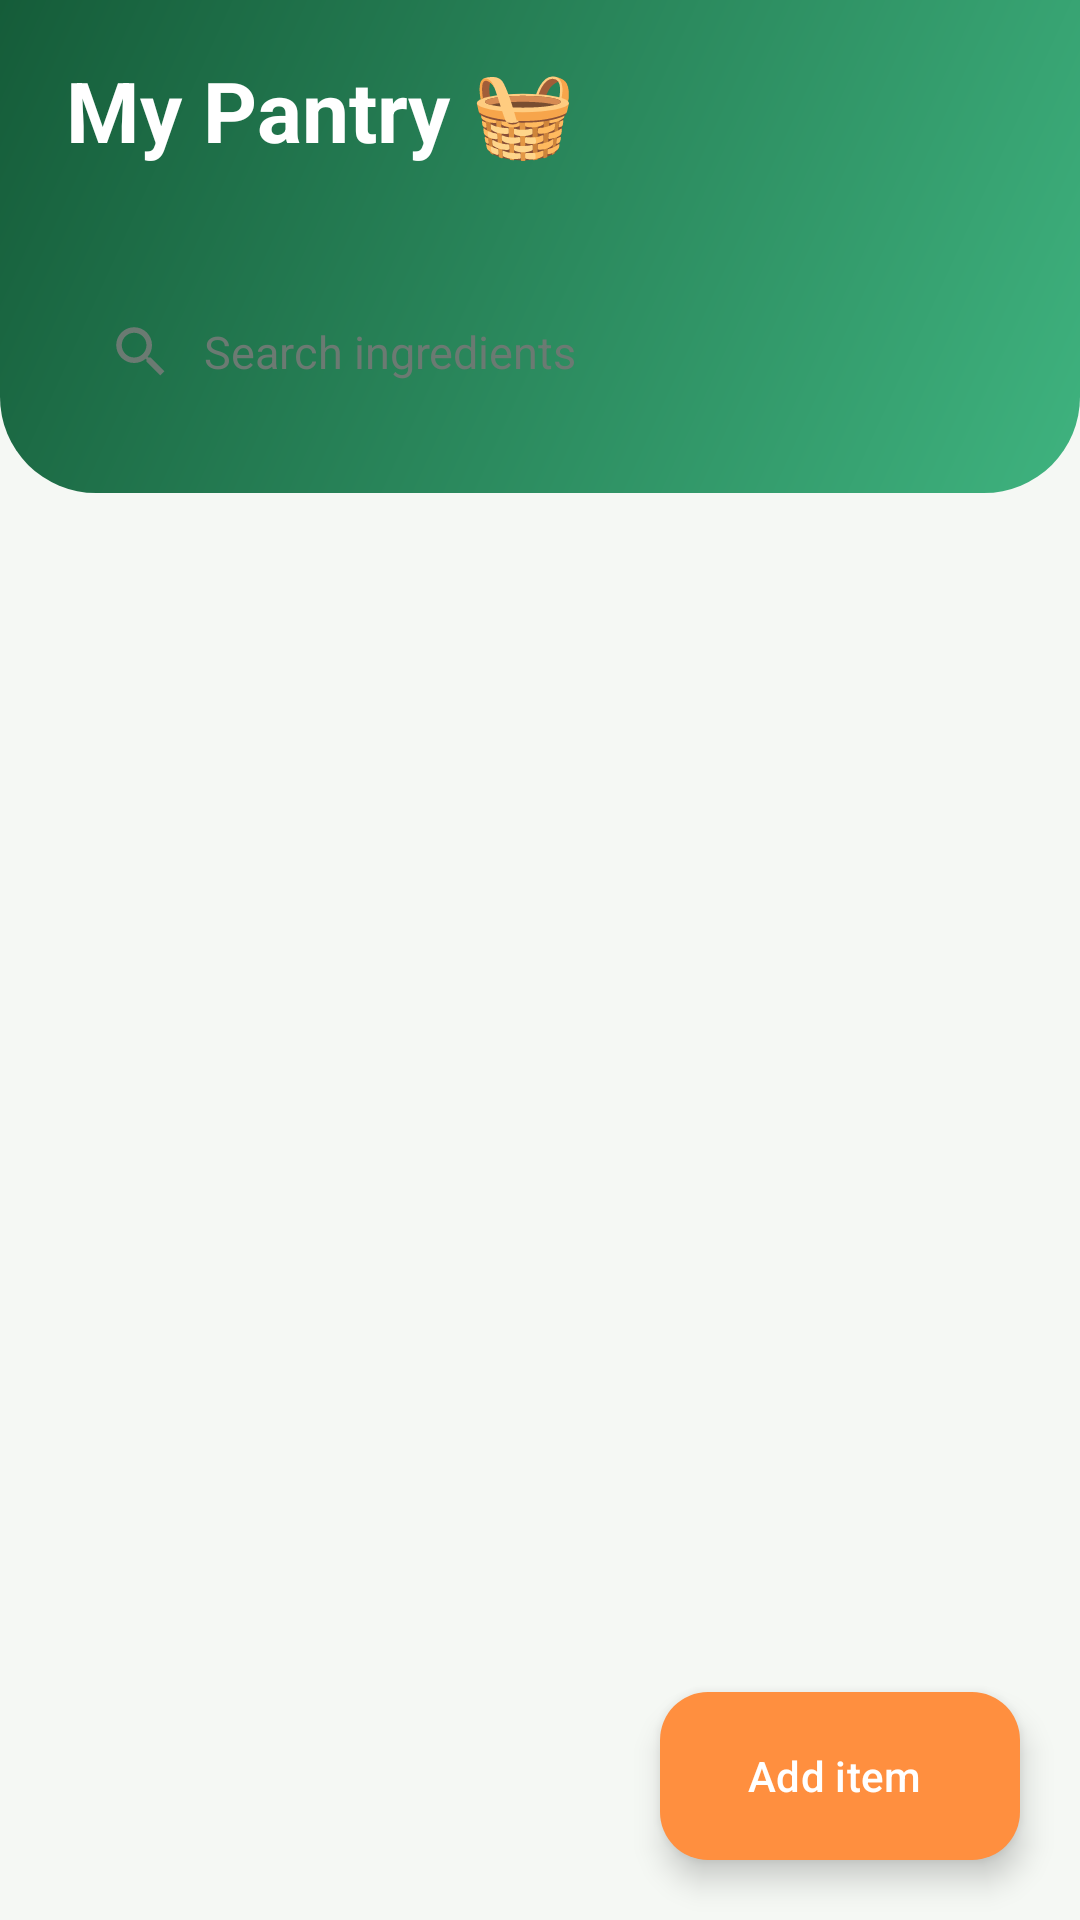

This screen was rendered from an Android layout file. Write that file and the resources it references.
<!-- AndroidManifest.xml: application theme Theme.SmartPantry -->
<!-- res/layout/fragment_pantry.xml -->
<?xml version="1.0" encoding="utf-8"?>
<FrameLayout xmlns:android="http://schemas.android.com/apk/res/android"
    xmlns:app="http://schemas.android.com/apk/res-auto"
    android:layout_width="match_parent"
    android:layout_height="match_parent">

    <LinearLayout
        android:layout_width="match_parent"
        android:layout_height="match_parent"
        android:orientation="vertical">

        <LinearLayout
            android:layout_width="match_parent"
            android:layout_height="wrap_content"
            android:background="@drawable/bg_header_gradient"
            android:orientation="vertical"
            android:paddingStart="22dp"
            android:paddingTop="18dp"
            android:paddingEnd="22dp"
            android:paddingBottom="22dp">

            <TextView
                android:layout_width="wrap_content"
                android:layout_height="wrap_content"
                android:text="My Pantry 🧺"
                android:textColor="@color/white"
                android:textSize="28sp"
                android:textStyle="bold" />

            <TextView
                android:id="@+id/tvStats"
                android:layout_width="wrap_content"
                android:layout_height="wrap_content"
                android:layout_marginTop="2dp"
                android:alpha="0.9"
                android:textColor="@color/white"
                android:textSize="14sp" />

            <LinearLayout
                android:layout_width="match_parent"
                android:layout_height="50dp"
                android:layout_marginTop="16dp"
                android:background="@drawable/bg_search"
                android:gravity="center_vertical"
                android:orientation="horizontal"
                android:paddingStart="14dp"
                android:paddingEnd="14dp">

                <ImageView
                    android:layout_width="22dp"
                    android:layout_height="22dp"
                    android:importantForAccessibility="no"
                    android:src="@drawable/ic_search"
                    app:tint="@color/text_secondary" />

                <EditText
                    android:id="@+id/etSearch"
                    android:layout_width="match_parent"
                    android:layout_height="match_parent"
                    android:background="@null"
                    android:hint="Search ingredients"
                    android:imeOptions="actionSearch"
                    android:inputType="text"
                    android:maxLines="1"
                    android:paddingStart="10dp"
                    android:textColor="@color/text"
                    android:textColorHint="@color/text_secondary"
                    android:textSize="15sp"
                    android:autofillHints="" />
            </LinearLayout>
        </LinearLayout>

        <LinearLayout
            android:id="@+id/banner"
            android:layout_width="match_parent"
            android:layout_height="wrap_content"
            android:layout_marginStart="16dp"
            android:layout_marginTop="14dp"
            android:layout_marginEnd="16dp"
            android:background="@drawable/bg_banner"
            android:orientation="horizontal"
            android:padding="14dp"
            android:visibility="gone">

            <TextView
                android:id="@+id/tvBanner"
                android:layout_width="match_parent"
                android:layout_height="wrap_content"
                android:textColor="#8A4B00"
                android:textSize="14sp" />
        </LinearLayout>

        <FrameLayout
            android:layout_width="match_parent"
            android:layout_height="0dp"
            android:layout_weight="1">

            <androidx.recyclerview.widget.RecyclerView
                android:id="@+id/rvPantry"
                android:layout_width="match_parent"
                android:layout_height="match_parent"
                android:clipToPadding="false"
                android:paddingStart="10dp"
                android:paddingTop="8dp"
                android:paddingEnd="10dp"
                android:paddingBottom="100dp" />

            <LinearLayout
                android:id="@+id/emptyState"
                android:layout_width="match_parent"
                android:layout_height="match_parent"
                android:gravity="center"
                android:orientation="vertical"
                android:paddingStart="40dp"
                android:paddingEnd="40dp"
                android:visibility="gone">

                <TextView
                    android:layout_width="wrap_content"
                    android:layout_height="wrap_content"
                    android:text="🥬"
                    android:textSize="72sp" />

                <TextView
                    android:id="@+id/tvEmptyTitle"
                    android:layout_width="wrap_content"
                    android:layout_height="wrap_content"
                    android:layout_marginTop="12dp"
                    android:text="Your pantry is empty"
                    android:textColor="@color/text"
                    android:textSize="20sp"
                    android:textStyle="bold" />

                <TextView
                    android:id="@+id/tvEmptySub"
                    android:layout_width="wrap_content"
                    android:layout_height="wrap_content"
                    android:layout_marginTop="6dp"
                    android:gravity="center"
                    android:text="Tap “Add item” to list what you have at home and we'll find recipes for it."
                    android:textColor="@color/text_secondary"
                    android:textSize="14sp" />
            </LinearLayout>
        </FrameLayout>
    </LinearLayout>

    <com.google.android.material.floatingactionbutton.ExtendedFloatingActionButton
        android:id="@+id/fabAdd"
        android:layout_width="wrap_content"
        android:layout_height="wrap_content"
        android:layout_gravity="bottom|end"
        android:layout_margin="20dp"
        android:text="Add item"
        android:textColor="@color/white"
        app:backgroundTint="@color/accent"
        app:icon="@drawable/ic_add"
        app:iconTint="@color/white" />
</FrameLayout>
<!-- resources referenced by this layout -->
<resources>
  <color name="accent">#FF8F3F</color>
  <color name="text">#1E2A24</color>
  <color name="text_secondary">#6B7A72</color>
  <color name="white">#FFFFFFFF</color>
  <!-- drawable bg_banner (drawable) -->
  <?xml version="1.0" encoding="utf-8"?>
  <shape xmlns:android="http://schemas.android.com/apk/res/android">
      <solid android:color="@color/accent_container" />
      <stroke android:width="1dp" android:color="#FFC999" />
      <corners android:radius="16dp" />
  </shape>
  <!-- drawable bg_header_gradient (drawable) -->
  <?xml version="1.0" encoding="utf-8"?>
  <shape xmlns:android="http://schemas.android.com/apk/res/android">
      <gradient android:angle="315" android:startColor="#155C39" android:endColor="#3FB37F" />
      <corners android:bottomLeftRadius="32dp" android:bottomRightRadius="32dp" />
  </shape>
  <!-- drawable ic_search (drawable) -->
  <?xml version="1.0" encoding="utf-8"?>
  <vector xmlns:android="http://schemas.android.com/apk/res/android"
      android:width="24dp" android:height="24dp" android:viewportWidth="24" android:viewportHeight="24">
      <path android:fillColor="#FF000000" android:pathData="M15.5,14h-.79l-.28,-.27C15.41,12.59 16,11.11 16,9.5 16,5.91 13.09,3 9.5,3S3,5.91 3,9.5 5.91,16 9.5,16c1.61,0 3.09,-.59 4.23,-1.57l.27,.28v.79l5,4.99L20.49,19l-4.99,-5zM9.5,14C7.01,14 5,11.99 5,9.5S7.01,5 9.5,5 14,7.01 14,9.5 11.99,14 9.5,14z" />
  </vector>
  <style name="Theme.SmartPantry" parent="Theme.Material3.Light.NoActionBar">
          <item name="colorPrimary">@color/primary</item>
          <item name="colorOnPrimary">@color/white</item>
          <item name="colorPrimaryContainer">@color/primary_container</item>
          <item name="colorSecondary">@color/accent</item>
          <item name="colorSecondaryContainer">@color/primary_container</item>
          <item name="colorOnSecondaryContainer">@color/primary_dark</item>
          <item name="colorSurface">@color/white</item>
          <item name="android:colorBackground">@color/bg</item>
          <item name="android:windowBackground">@color/bg</item>
          <item name="android:statusBarColor">@color/primary_dark</item>
          <item name="android:textColorPrimary">@color/text</item>
          <item name="android:textColorSecondary">@color/text_secondary</item>
      </style>
  <color name="accent_container">#FFF1E3</color>
  <color name="primary">#1F7A4D</color>
  <color name="primary_container">#DDF3E6</color>
  <color name="primary_dark">#155C39</color>
  <color name="bg">#F5F8F4</color>
</resources>
